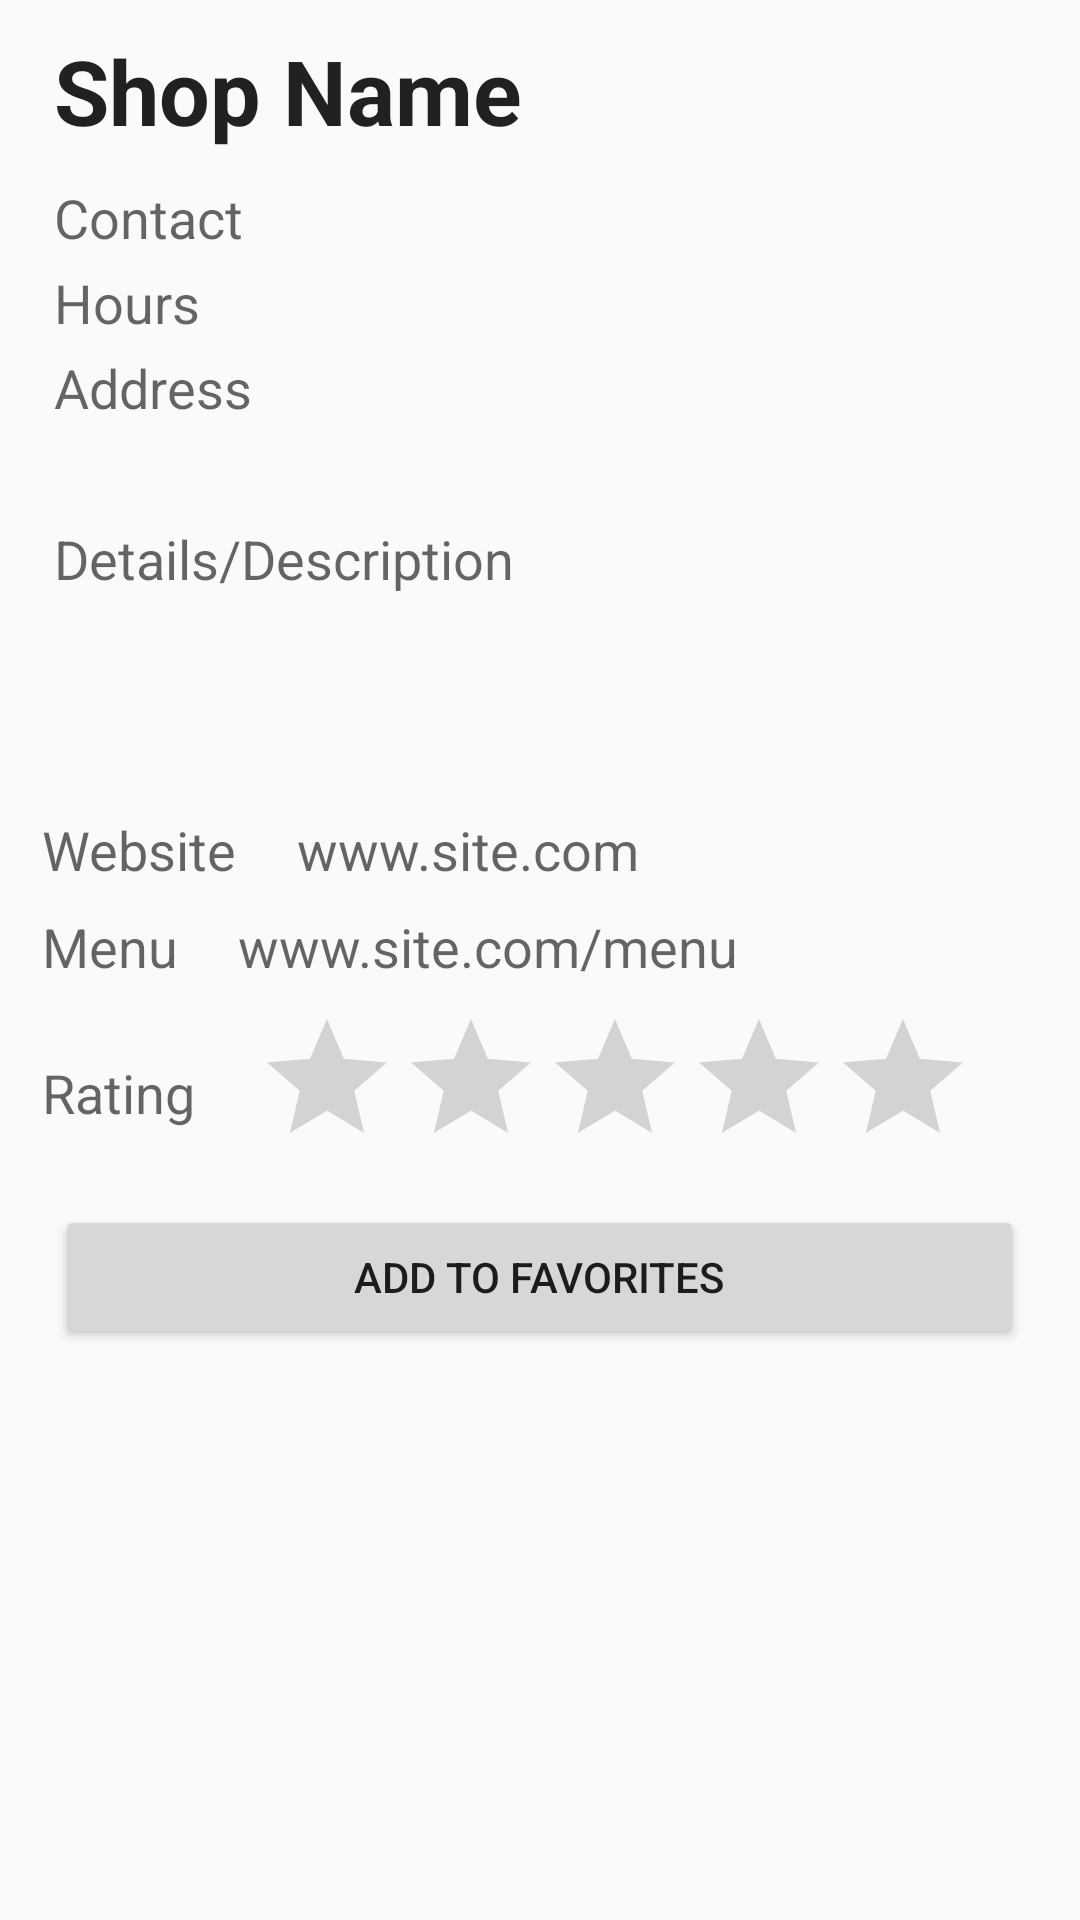

This screen was rendered from an Android layout file. Write that file and the resources it references.
<!-- AndroidManifest.xml: application theme AppTheme -->
<!-- res/layout/shop_details.xml -->
<?xml version="1.0" encoding="utf-8"?>
<LinearLayout xmlns:android="http://schemas.android.com/apk/res/android"
    android:orientation="vertical" android:layout_width="match_parent"
    android:layout_height="match_parent"
    android:weightSum="1">

    <LinearLayout
        android:orientation="horizontal"
        android:layout_width="match_parent"
        android:layout_height="164dp"
        android:layout_marginLeft="10dp"
        android:layout_marginRight="10dp"
        android:layout_marginTop="2dp">

        <LinearLayout
            android:orientation="vertical"
            android:layout_width="188dp"
            android:layout_height="180dp">

            <TextView
                android:layout_width="wrap_content"
                android:layout_height="wrap_content"
                android:textAppearance="?android:attr/textAppearanceLarge"
                style="@style/TitleFont"
                android:text="@string/shopDetailsName"
                android:id="@+id/shopNameView" />

            <TextView
                android:layout_width="wrap_content"
                android:layout_height="wrap_content"
                android:textAppearance="?android:attr/textAppearanceMedium"
                android:text="@string/shopDetailsContact"
                android:id="@+id/contactView"
                android:layout_marginLeft="8dp"
                android:layout_marginTop="2dp"
                android:layout_marginBottom="2dp" />

            <TextView
                android:layout_width="wrap_content"
                android:layout_height="wrap_content"
                android:textAppearance="?android:attr/textAppearanceMedium"
                android:text="@string/shopDetailsHours"
                android:id="@+id/hoursView"
                android:layout_marginLeft="8dp"
                android:layout_marginTop="2dp"
                android:layout_marginBottom="2dp" />

            <TextView
                android:layout_width="wrap_content"
                android:layout_height="wrap_content"
                android:textAppearance="?android:attr/textAppearanceMedium"
                android:text="@string/shopDetailsAddr"
                android:id="@+id/addressView"
                android:layout_marginLeft="8dp"
                android:layout_marginTop="2dp"
                android:layout_marginBottom="2dp" />
        </LinearLayout>

        <ImageView
            android:layout_width="match_parent"
            android:layout_height="match_parent"
            android:id="@+id/shopPhotoView"
            android:layout_gravity="right" />
    </LinearLayout>

    <ScrollView
        android:layout_width="match_parent"
        android:layout_height="93dp"
        android:id="@+id/scrollView2"
        android:layout_gravity="center_horizontal"
        android:layout_marginBottom="8dp"
        android:layout_marginLeft="10dp"
        android:layout_marginRight="10dp">

        <TextView
            android:layout_width="match_parent"
            android:layout_height="wrap_content"
            android:textAppearance="?android:attr/textAppearanceMedium"
            android:text="Details/Description"
            android:id="@+id/descriptionView"
            android:layout_weight="0.30"
            android:layout_margin="8dp" />
    </ScrollView>

    <LinearLayout
        android:orientation="horizontal"
        android:layout_width="match_parent"
        android:layout_height="wrap_content"
        android:layout_gravity="center_horizontal"
        android:layout_margin="4dp"
        android:layout_marginRight="10dp"
        android:layout_marginLeft="10dp">

        <TextView
            android:layout_width="wrap_content"
            android:layout_height="wrap_content"
            android:textAppearance="?android:attr/textAppearanceMedium"
            android:text="@string/shopDetailsWebsite"
            android:id="@+id/textView17"
            android:layout_gravity="center_vertical"
            android:layout_marginLeft="10dp" />

        <TextView
            android:layout_width="wrap_content"
            android:layout_height="wrap_content"
            android:textAppearance="?android:attr/textAppearanceMedium"
            android:text="www.site.com"
            android:id="@+id/websiteView"
            android:layout_gravity="right"
            android:layout_marginLeft="20dp" />
    </LinearLayout>

    <LinearLayout
        android:orientation="horizontal"
        android:layout_width="match_parent"
        android:layout_height="wrap_content"
        android:layout_margin="4dp"
        android:layout_marginRight="10dp"
        android:layout_marginLeft="10dp">

        <TextView
            android:layout_width="wrap_content"
            android:layout_height="wrap_content"
            android:textAppearance="?android:attr/textAppearanceMedium"
            android:text="@string/shopDetailsMenu"
            android:id="@+id/textView19"
            android:layout_gravity="center_vertical"
            android:layout_marginLeft="10dp" />

        <TextView
            android:layout_width="wrap_content"
            android:layout_height="wrap_content"
            android:textAppearance="?android:attr/textAppearanceMedium"
            android:text="www.site.com/menu"
            android:id="@+id/menuView"
            android:layout_gravity="right"
            android:layout_marginLeft="20dp" />
    </LinearLayout>

    <LinearLayout
        android:orientation="horizontal"
        android:layout_width="match_parent"
        android:layout_height="wrap_content"
        android:layout_gravity="center_horizontal"
        android:layout_margin="4dp"
        android:layout_marginRight="10dp"
        android:layout_marginLeft="10dp">

        <TextView
            android:layout_width="wrap_content"
            android:layout_height="wrap_content"
            android:textAppearance="?android:attr/textAppearanceMedium"
            android:text="@string/shopDetailsRating"
            android:id="@+id/textView18"
            android:layout_gravity="center_vertical"
            android:layout_marginLeft="10dp" />

        <RatingBar
            android:layout_width="wrap_content"
            android:layout_height="wrap_content"
            android:id="@+id/ratingBar"
            android:layout_marginLeft="20dp" />

    </LinearLayout>

    <Button
        android:layout_width="323dp"
        android:layout_height="wrap_content"
        android:text="@string/shopDetailsFaves"
        android:id="@+id/favoriteButton"
        android:onClick="addToFavorites"
        android:layout_gravity="center_horizontal"
        android:layout_marginTop="5dp" />

</LinearLayout>
<!-- resources referenced by this layout -->
<resources>
  <string name="shopDetailsAddr">Address</string>
  <string name="shopDetailsContact">Contact</string>
  <string name="shopDetailsFaves">Add to Favorites</string>
  <string name="shopDetailsHours">Hours</string>
  <string name="shopDetailsMenu">Menu</string>
  <string name="shopDetailsName">Shop Name</string>
  <string name="shopDetailsRating">Rating</string>
  <string name="shopDetailsWebsite">Website</string>
  <style name="TitleFont">
  
          <item name="android:textSize">30sp</item>
          <item name="android:layout_margin">8dp</item>
          <item name="android:textStyle">bold</item>
      </style>
  <style name="AppTheme" parent="Theme.AppCompat.Light.DarkActionBar">
          
          <item name="colorPrimary">@color/colorPrimary</item>
          <item name="colorPrimaryDark">@color/colorPrimaryDark</item>
          <item name="colorAccent">@color/colorAccent</item>
      </style>
  <!-- not gathered from this repository: default colours our renderer supplied (Android Studio template values) -->
  <color name="colorPrimary">#FF6200EE</color>
  <color name="colorPrimaryDark">#FF3700B3</color>
  <color name="colorAccent">#FF03DAC5</color>
</resources>
